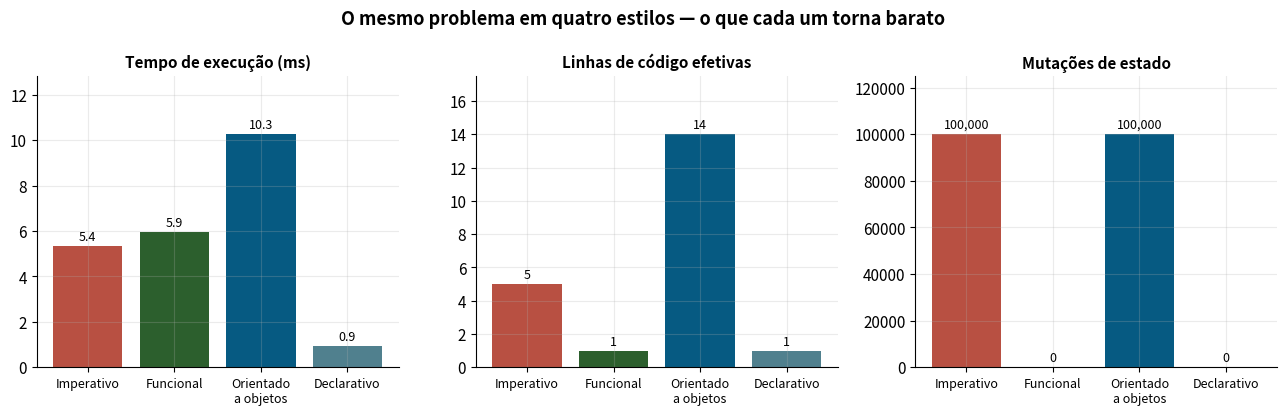

Python code for this plot:
# Configuração comum a todos os notebooks da disciplina
import matplotlib
import matplotlib.pyplot as plt
import numpy as np

plt.rcParams.update({
    "figure.figsize": (9, 5),
    "figure.dpi": 110,
    "font.size": 11,
    "axes.spines.top": False,
    "axes.spines.right": False,
    "axes.grid": True,
    "grid.alpha": 0.25,
})

# Paleta da disciplina: um paradigma, uma cor
CORES = {
    "Imperativo": "#B85042",
    "Funcional":  "#2C5F2D",
    "Orientado a objetos": "#065A82",
    "Lógico":     "#6D2E46",
    "Concorrente": "#C77D00",
    "Declarativo": "#50808E",
}
print("Ambiente pronto. matplotlib", matplotlib.__version__, "| numpy", np.__version__)


from typing import List

DADOS = list(range(1, 200_001))   # 200 mil inteiros
ESPERADO = sum(x * x for x in DADOS if x % 2 == 0)
print("resultado esperado:", ESPERADO)


def soma_imperativa(nums: List[int]) -> int:
    total = 0                      # estado nomeado
    for x in nums:                 # controle explícito
        if x % 2 == 0:
            total = total + x * x  # mutação: 100.000 atribuições
    return total

print(soma_imperativa(DADOS) == ESPERADO)


from functools import reduce
from operator import add

def soma_funcional(nums: List[int]) -> int:
    return reduce(add, map(lambda x: x * x, filter(lambda x: x % 2 == 0, nums)), 0)

print(soma_funcional(DADOS) == ESPERADO)

# Versão idiomática em Python, que é funcional no espírito e preguiçosa:
def soma_funcional_py(nums: List[int]) -> int:
    return sum(x * x for x in nums if x % 2 == 0)

print(soma_funcional_py(DADOS) == ESPERADO)


class SomadorDeQuadradosPares:
    def __init__(self):
        self._total = 0

    def oferecer(self, x: int) -> "SomadorDeQuadradosPares":
        if x % 2 == 0:
            self._total += x * x
        return self                 # permite encadeamento

    @property
    def total(self) -> int:
        return self._total

def soma_oo(nums: List[int]) -> int:
    s = SomadorDeQuadradosPares()
    for x in nums:
        s.oferecer(x)
    return s.total

print(soma_oo(DADOS) == ESPERADO)


ARR = np.arange(1, 200_001, dtype=np.int64)

def soma_vetorizada(arr=ARR) -> int:
    return int((arr[arr % 2 == 0] ** 2).sum())

print(soma_vetorizada() == ESPERADO)


import timeit, inspect

# Linhas contadas manualmente, usadas caso inspect.getsource falhe no ambiente
LINHAS_FALLBACK = {"Imperativo": 5, "Funcional": 1, "Orientado a objetos": 14, "Declarativo": 1}

def loc(objetos) -> int:
    """Linhas de código efetivas: ignora linhas em branco e comentários."""
    total = 0
    for obj in objetos:
        try:
            fonte = inspect.getsource(obj)
        except (OSError, TypeError):
            return 0
        total += sum(1 for l in fonte.splitlines()[1:]
                     if l.strip() and not l.strip().startswith("#"))
    return total

MUTACOES_LACO = sum(1 for x in DADOS if x % 2 == 0)   # uma atribuição por número par

# (nome, função para contar linhas, chamada sem argumentos, mutações de estado)
IMPLEMENTACOES = [
    ("Imperativo",          [soma_imperativa],   lambda: soma_imperativa(DADOS),   MUTACOES_LACO),
    ("Funcional",           [soma_funcional_py], lambda: soma_funcional_py(DADOS), 0),
    # o estilo OO precisa da classe e da função: as duas contam como código escrito
    ("Orientado a objetos", [SomadorDeQuadradosPares, soma_oo], lambda: soma_oo(DADOS), MUTACOES_LACO),
    ("Declarativo",         [soma_vetorizada],   lambda: soma_vetorizada(ARR),     0),
]

resultados = []
for nome, fontes, chamada, mutacoes in IMPLEMENTACOES:
    t = min(timeit.repeat(chamada, repeat=5, number=1))
    linhas = loc(fontes) or LINHAS_FALLBACK[nome]
    resultados.append({"estilo": nome, "tempo_ms": t * 1000,
                       "linhas": linhas, "mutacoes": mutacoes})
    print(f"{nome:22s} {t*1000:8.2f} ms  |  {linhas} linhas  |  {mutacoes} mutações")


fig, axes = plt.subplots(1, 3, figsize=(13, 4.2))
estilos = [r["estilo"] for r in resultados]
cores = [CORES[e] for e in estilos]
rotulos = [e.replace(" a ", "\na ") for e in estilos]

series = [("tempo_ms", "Tempo de execução (ms)", "{:.1f}"),
          ("linhas",   "Linhas de código efetivas", "{:.0f}"),
          ("mutacoes", "Mutações de estado", "{:,.0f}")]

for ax, (chave, titulo, fmt) in zip(axes, series):
    valores = [r[chave] for r in resultados]
    barras = ax.bar(rotulos, valores, color=cores)
    ax.set_title(titulo, fontsize=11, weight="bold")
    ax.tick_params(axis="x", labelsize=9)
    ax.bar_label(barras, labels=[fmt.format(v) for v in valores], fontsize=9, padding=2)
    ax.set_ylim(0, max(valores) * 1.25 if max(valores) > 0 else 1)

fig.suptitle("O mesmo problema em quatro estilos — o que cada um torna barato",
             fontsize=13, weight="bold")
fig.tight_layout()
plt.show()
